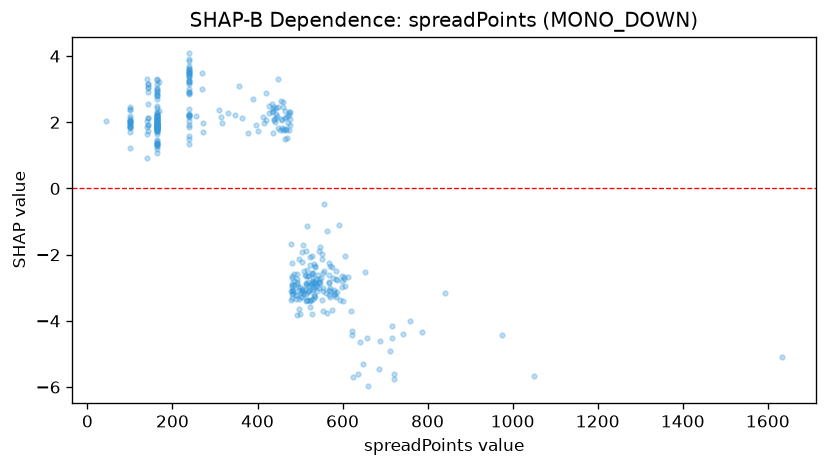

The file beside this chart, header and first rows:
feature_value, shap_value
561.0, -3.171
585.0, -3.284
571.0, -2.999
549.0, -2.691
552.0, -1.965
567.0, -2.246
554.0, -2.546
571.0, -2.355
584.0, -2.49
584.0, -2.749
528.0, -2.57
530.0, -2.545
606.0, -2.055
563.0, -1.297
716.0, -4.145
587.0, -2.761
483.0, -3.155
498.0, -2.125
510.0, -2.501
466.0, 1.789
524.0, -2.078
524.0, -2.315
517.0, -3.363
473.0, 1.755
486.0, -2.914
460.0, 1.77
536.0, -3.268
534.0, -2.866
711.0, -4.911
524.0, -3.593
494.0, -2.831
546.0, -2.854
514.0, -2.866
522.0, -2.955
716.0, -4.526
497.0, -3.64
528.0, -2.049
516.0, -2.464
502.0, -3.289
456.0, 2.629
583.0, -3.178
637.0, -5.604
465.0, 2.13
505.0, -3.056
481.0, -3.182
456.0, 2.093
503.0, -3.125
483.0, -3.111
491.0, -3.213
493.0, -2.734
469.0, 1.513
507.0, -3.155
528.0, -2.54
758.0, -3.997
509.0, -3.188
544.0, -2.816
508.0, -3.032
463.0, 1.791
531.0, -2.962
477.0, 2.32
... 339 more rows
